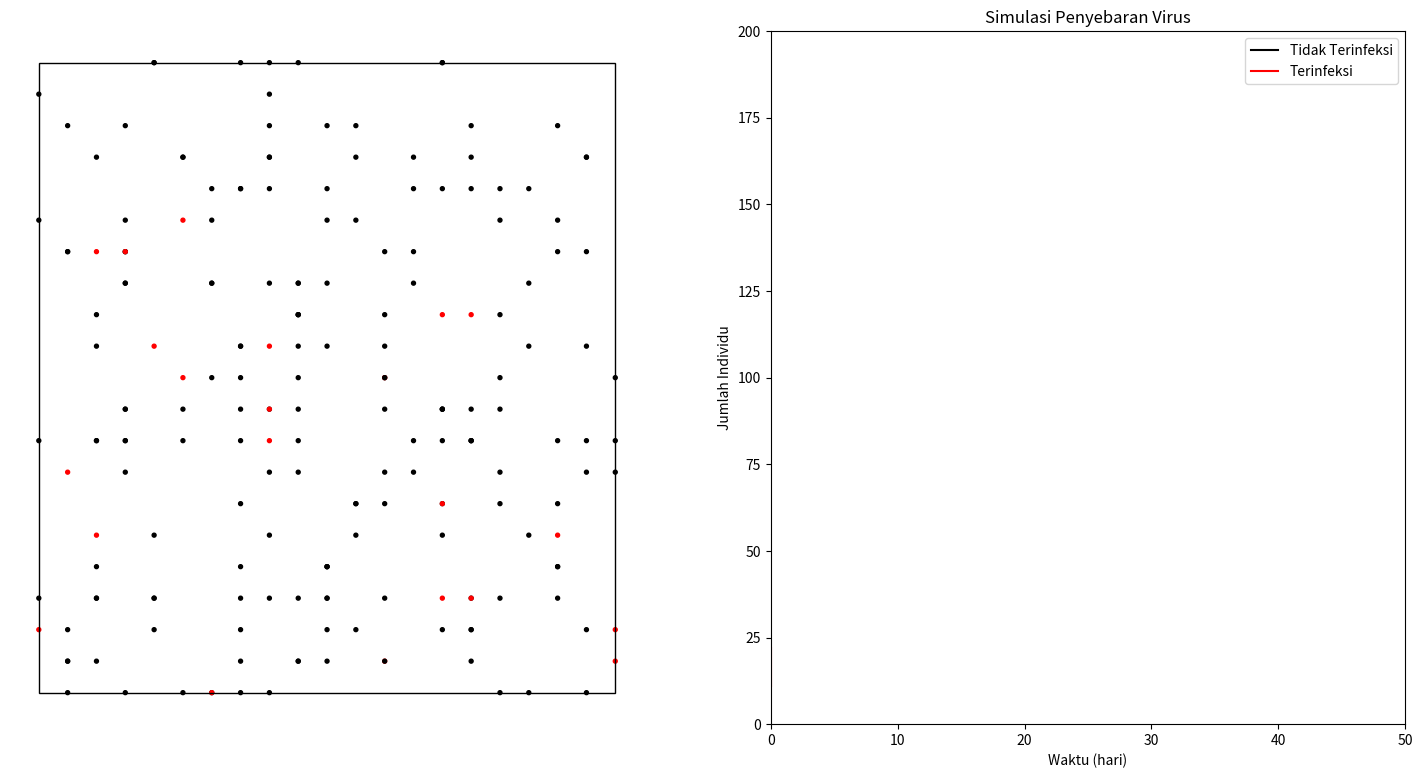

This chart was generated by the following Python code:
# -*- coding: utf-8 -*-
"""
Created on Wed Apr 22 04:21:48 2020

[redacted]
"""


import numpy as np
import matplotlib.pyplot as plt
from matplotlib.animation import FuncAnimation

class Populasi:
    def __init__(individu,i, posx, posy, x, y, t_pulih, bergerak):
        # ID tiap Individu
        individu.id = i
        
        # Penempatan tiap Individu
        individu.x = x
        individu.y = y

        # Posisi tiap Individu
        individu.posx = posx
        individu.posy = posy
        
        # Status tiap Individu (Terinfeksi/Imun)
        individu.terinfeksi = False
        individu.sembuh = False
        individu.imun = False
        
        # Individu bergerak/tidak
        individu.bergerak = bergerak

        # Pergerakan tiap Individu
        if individu.bergerak:
            individu.deltax = 0
            individu.deltay = 0
        else:
            individu.deltax = (individu.x - individu.posx)
            individu.deltay = (individu.y - individu.posy)

        # Waktu saat Individu Terinfeksi
        individu.t_terinfeksi = -1
        
        # Waktu pemulihan
        individu.t_pulih = t_pulih


    def __str__(individu):
        return "Individu "+individu.id+" berada di ("+str(individu.posx)+", "+str(individu.posy)+")"

    def cek_sehat(individu,i):
        # Mengubah status Individu menjadi Sehat jika waktu Terinfeksi melebihi waktu Pemulihan
        if individu.t_terinfeksi>-1:
            if i-individu.t_terinfeksi>individu.t_pulih:
                individu.pulih()
                
    def infeksi(individu,i):
        # Keadaan saat Individu Terinfeksi
        individu.terinfeksi = True
        individu.sembuh = False
        individu.imun = False
        individu.t_terinfeksi = i

    def pulih(individu):
        # Keadaan saat Individu Pulih (pulih = imun terhadap virus)
        individu.terinfeksi = False
        individu.sembuh = True
        individu.imun = True

    def set_posisi(individu,x,y):
        # Menempatkan tiap Individu ke posisi
        individu.x = x
        individu.y = y
        if individu.bergerak:
            individu.deltax = 0
            individu.deltay = 0
        else:
            individu.deltax = (individu.x - individu.posx)
            individu.deltay = (individu.y - individu.posy)
    def get_pos(individu):
        return (individu.posx,individu.posy)
    
    def update_pos(individu, n_posx, n_posy):
        # Fungsi untuk membuat pergerakan
        if(n_posx==0 and n_posy==0):
            individu.posx = individu.posx + individu.deltax
            individu.posy = individu.posy + individu.deltay
        else:
            individu.posx = n_posx
            individu.posy = n_posy

        # Generate Random
        rand = np.random.rand()
        # kanan
        if(rand<=0.25):
            individu.posx = individu.posx + 1
        # bawah
        elif(rand<=0.50):
            individu.posy = individu.posy - 1
        # kiri
        elif(rand<=0.75):
            individu.posx = individu.posx - 1
        # atas
        else:
            individu.posy = individu.posy + 1
        
        # Koreksi PBC
        if (individu.posx > 20): 
            individu.posx = individu.posx - 20
        if (individu.posx < 0): 
            individu.posx = individu.posx + 20
        if (individu.posy > 20):
            individu.posy = individu.posy - 20
        if (individu.posy < 0): 
            individu.posy = individu.posy + 20

    def get_warna(individu):
        if individu.terinfeksi:
            return 'red'
        else:
            return 'black'


# inisialisasi
n = 200  # Individu = 200 individu
r_infeksi = 5  # Rasio Individu Terinfeksi = 5%
t_pulih = 10   # Waktu pemulihan = 10 hari
p_bergerak = 80  # Probabilitas Individu bergerak = 80%

terinfeksi = 0
populasi = []

# Generate Individu di posisi andom dan infeksi 5%
for i in range(n):
    p = Populasi(i, np.random.randint(low=0, high=20), np.random.randint(low=0, high=20), 
                np.random.randint(low=0, high=20), np.random.randint(low=0, high=20),t_pulih, False)

    if np.random.rand()<r_infeksi/100:
        p.infeksi(0)
        terinfeksi = terinfeksi+1
    if np.random.rand()>p_bergerak/100:
        p.bergerak = True

    populasi.append(p)

# Fungsi Plot/Visualisasi

fig = plt.figure(figsize=(18,9))
ax = fig.add_subplot(1,2,1)
cx = fig.add_subplot(1,2,2)
ax.axis('off')
cx.axis([0,50,0,n])

scatt = ax.scatter([p.posx for p in populasi], [p.posy for p in populasi],c='blue',s=8)
ruang = plt.Rectangle((0,0),20,20,fill=False) # Ukuran ruang = 20 x 20 unit
ax.add_patch(ruang)

grafik1,=cx.plot(terinfeksi,color="red",label="Terinfeksi")
grafik2,=cx.plot(terinfeksi,color="black",label="Tidak Terinfeksi")
cx.legend(handles=[grafik2,grafik1])
cx.set_xlabel("Waktu (hari)")
cx.set_ylabel("Jumlah Individu")

inf = [terinfeksi]
smb = [0]
t = [0]


# Fungsi update Posisi tiap Individu per Frame
def update(frame,smb,inf,t):
    terinfeksi = 0
    recover = 0
    warna = []
    for p in populasi:
        # cek durasi sakit tiap individu
        p.cek_sehat(frame)

        # Animasi pergerakan tiap Individu
        p.update_pos(0,0)
        
        if p.sembuh:
            recover += 1 # Jumlah Individu yang Pulih
        if p.terinfeksi:
            terinfeksi += 1 # Jumlah Individu yang Terinfeksi
            # Cek penyebaran virus
            for org in populasi:
                if org.id==p.id or org.terinfeksi or org.sembuh or org.imun:
                    pass
                else:
                    pos1 = p.get_pos()
                    pos2 = org.get_pos()
                    if pos1==pos2:
                        org.infeksi(frame)

        warna.append(p.get_warna()) # merah Terinfeksi, hitam tidak Terinfeksi

    print("Hari ke",frame,":",int(terinfeksi),"Terinfeksi")

    #kondisi stop jika jumlah terinfeksi sudah 0
    if terinfeksi == 0:
        animation.event_source.stop()

    # Update Plot
    smb.append(recover)
    inf.append(terinfeksi)
    t.append(frame)

    # Visualisasi Matplotlib
    offsets = np.array([[p.posx for p in populasi], [p.posy for p in populasi]])
    scatt.set_offsets(np.ndarray.transpose(offsets))
    scatt.set_color(warna)
    grafik1.set_data(t,inf)
    grafik2.set_data(t,smb)
    return scatt,grafik1,grafik2

#Menjalankan Animasi
animation = FuncAnimation(fig, update, interval=10,fargs=(smb,inf,t),blit=True)
plt.title("Simulasi Penyebaran Virus")
plt.show()